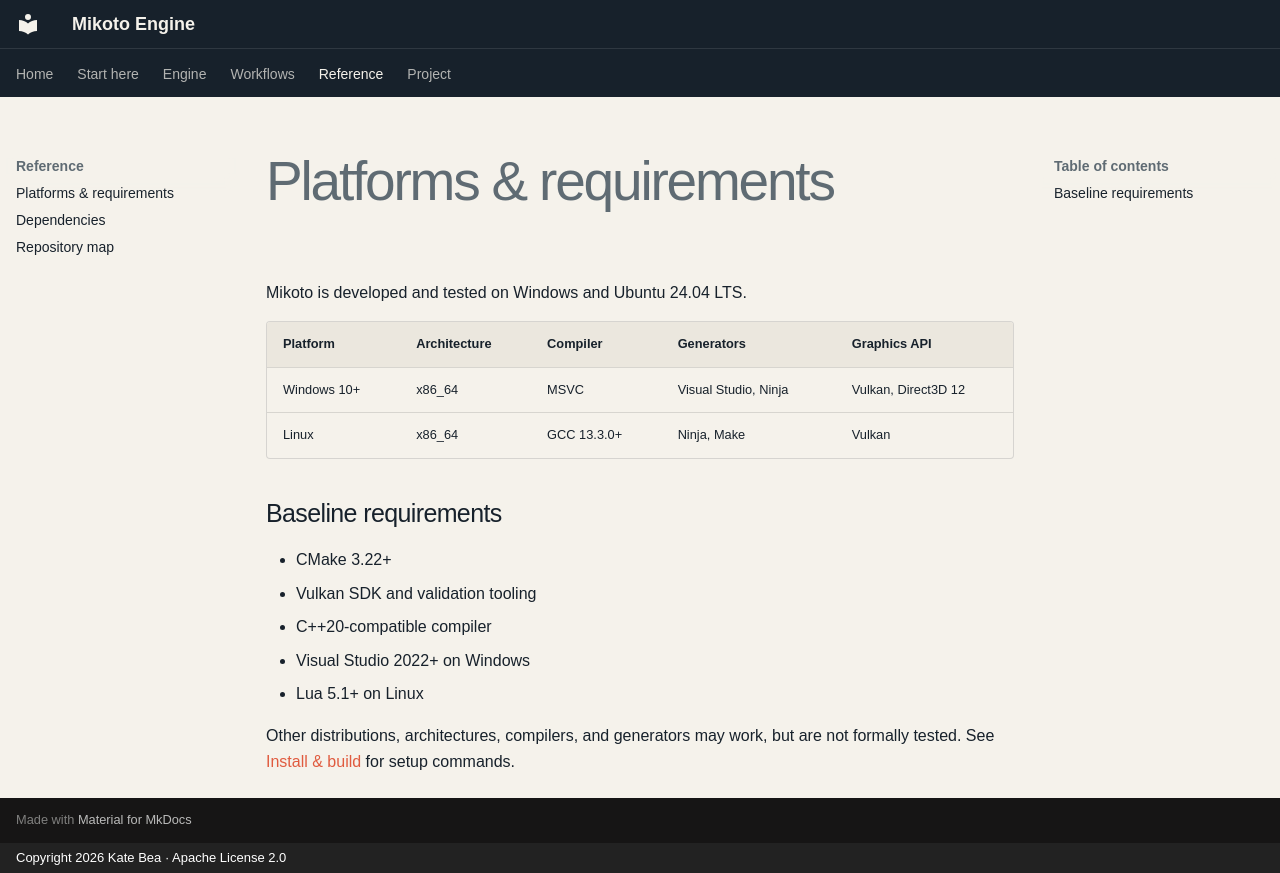

repository: kateBea/Mikoto-Website · page: reference/platforms/index.html · generator: mkdocs · copyright: Copyright 2026 Kate Bea · Apache License 2.0

# Platforms & requirements

Mikoto is developed and tested on Windows and Ubuntu 24.04 LTS.

| Platform | Architecture | Compiler | Generators | Graphics API |
| --- | --- | --- | --- | --- |
| Windows 10+ | x86_64 | MSVC | Visual Studio, Ninja | Vulkan, Direct3D 12 |
| Linux | x86_64 | GCC 13.3.0+ | Ninja, Make | Vulkan |

## Baseline requirements

- CMake 3.22+
- Vulkan SDK and validation tooling
- C++20-compatible compiler
- Visual Studio 2022+ on Windows
- Lua 5.1+ on Linux

Other distributions, architectures, compilers, and generators may work, but are not formally tested. See [Install & build](../getting-started/build.md) for setup commands.
